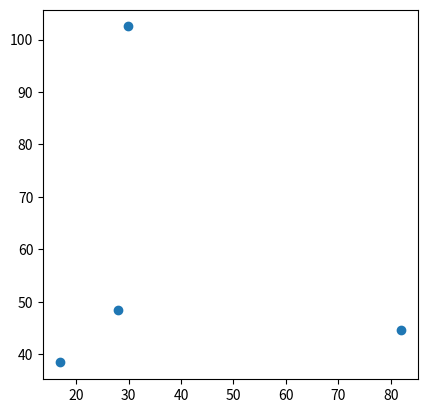

Python code for this plot:
#!/usr/bin/env python
import math
import matplotlib
#matplotlib.use('TkAgg')
from matplotlib import pyplot as plt


class Permutations:

    permutation_mapping = {0: {0: 0,
                               1: 1,
                               2: 2,
                               3: 3},
                           1: {0: 0,
                               1: 1,
                               2: 3,
                               3: 2},
                           2: {0: 0,
                               1: 2,
                               2: 1,
                               3: 3},
                           3: {0: 0,
                               1: 2,
                               2: 3,
                               3: 1},
                           4: {0: 0,
                               1: 3,
                               2: 1,
                               3: 2},
                           5: {0: 0,
                               1: 3,
                               2: 2,
                               3: 1}}

    permutation_mapping = {0: [0, 1, 2, 3],
                           1: [0, 1, 3, 2],
                           2: [0, 2, 1, 3],
                           3: [0, 2, 3, 1],
                           4: [0, 3, 1, 2],
                           5: [0, 3, 2, 1]}

    triplet_mapping = {0: {0: 0,
                           1: 1,
                           2: 2},
                       1: {0: 1,
                           1: 2,
                           2: 3},
                       2: {0: 2,
                           2: 3,
                           3: 0},
                       3: {0: 3,
                           1: 0,
                           2: 1}}
    def __init__(self):
        pass

    @staticmethod
    def get_circular_permutations_4(order):
        return [(order[0], order[1], order[2], order[3]),
                (order[0], order[1], order[3], order[2]),
                (order[0], order[2], order[1], order[3]),
                (order[0], order[2], order[3], order[1]),
                (order[0], order[3], order[1], order[2]),
                (order[0], order[3], order[2], order[1])]

    @staticmethod
    def get_node_triplet_arcs(quadruplet):
        return [(quadruplet[0], quadruplet[1], quadruplet[2]),
                (quadruplet[1], quadruplet[2], quadruplet[3]),
                (quadruplet[2], quadruplet[3], quadruplet[0]),
                (quadruplet[3], quadruplet[0], quadruplet[1])]


class SimpleLine:
    def __init__(self, point_1, point_2):

        self.point_1 = point_1
        self.point_2 = point_2

        if point_1.x > point_2.x:
            self.point_1 = point_2
            self.point_2 = point_1


class HalfLine:
    def __init__(self, point_1, point_2, atom, angle):
        self.point_1 = point_1
        self.point_2 = point_2
        self.atom = atom
        self.angle = angle

    def get_angle(self):

        difference = Vector.subtract_vectors(self.point_2, self.point_1)

        return difference.angle()

    def get_perpendicular_points(self, distance, point):
        angle = self.angle
        if -math.pi < angle < 0.0 or math.pi < angle < 2.0 * math.pi:
            angle = -angle
            direction_combinations = ((1, 1), (-1, -1))

        else:
            direction_combinations = ((1, -1), (-1, 1))

        dx = abs(math.sin(angle) * distance)
        dy = abs(math.cos(angle) * distance)

        point_1 = Vector(dx * direction_combinations[0][0] + point.x,
                         dy * direction_combinations[0][1] + point.y)

        point_2 = Vector(dx * direction_combinations[1][0] + point.x,
                         dy * direction_combinations[1][1] + point.y)

        return point_1, point_2

    def get_bond_wedge_front(self, width, chiral_centre):
        half_width = width * 0.5

        point_1_mid, point_2_mid = self.get_perpendicular_points(half_width, self.point_2)
        if self.atom == chiral_centre:
            return self.point_1, point_1_mid, point_2_mid
        else:
            point_1, point_2 = self.get_perpendicular_points(width, self.point_1)
            return point_1, point_2, point_2_mid, point_1_mid

    def get_bond_wedge_back(self, width, chiral_center):
        segment_size_x = (self.point_2.x - self.point_1.x) / 2.5
        segment_size_y = (self.point_2.y - self.point_1.y) / 2.5
        segment_width_increase = width / 5.0

        points_along_line = []
        widths = []

        for i in range(6):
            points_along_line.append(Vector(self.point_1.x + i * segment_size_x,
                                            self.point_1.y + i * segment_size_y))

            widths.append(i * segment_width_increase)

        lines = []

        if self.atom != chiral_center:
            widths.reverse()

        for i in range(6):
            segment_width = widths[i]
            point = points_along_line[i]
            point_1, point_2 = self.get_perpendicular_points(segment_width, point)
            line = SimpleLine(point_1, point_2)
            lines.append(line)

        if self.atom.type == 'C' and not self.atom.charge and not self.atom.draw.draw_explicit:
            return lines[:3]
        else:
            return [lines[2]]

    def get_truncated_line(self, ratio):

        ratio = 1 - ((1 - ratio) * 2.0)

        old_x_length = abs(self.point_2.x - self.point_1.x)
        old_y_length = abs(self.point_2.y - self.point_1.y)

        new_x_length = ratio * old_x_length
        new_y_length = ratio * old_y_length

        truncation_x = (old_x_length - new_x_length) / 2.0
        truncation_y = (old_y_length - new_y_length) / 2.0

        new_point_1_x = self.point_1.x
        new_point_1_y = self.point_1.y

        if self.point_1.x > self.point_2.x:
            if self.atom.type != 'C' or self.atom.charge or self.atom.draw.draw_explicit:
                new_point_1_x = self.point_1.x - truncation_x

        else:
            if self.atom.type != 'C' or self.atom.charge or self.atom.draw.draw_explicit:
                new_point_1_x = self.point_1.x + truncation_x

        if self.point_1.y > self.point_2.y:
            if self.atom.type != 'C' or self.atom.charge or self.atom.draw.draw_explicit:
                new_point_1_y = self.point_1.y - truncation_y

        else:
            if self.atom.type != 'C' or self.atom.charge or self.atom.draw.draw_explicit:
                new_point_1_y = self.point_1.y + truncation_y

        truncated_line = HalfLine(Vector(new_point_1_x, new_point_1_y), self.point_2, self.atom, self.angle)
        return truncated_line


class Line:
    def __init__(self, point_1, point_2, atom_1, atom_2):

        self.atom_1 = atom_1
        self.atom_2 = atom_2

        self.point_1 = point_1
        self.point_2 = point_2

        if point_1.x > point_2.x:
            self.point_1 = point_2
            self.point_2 = point_1
            self.atom_1 = atom_2
            self.atom_2 = atom_1

        self.length = self.get_length()
        self.get_angle()

    def divide_in_two(self, point):

        halfline_1 = HalfLine(self.point_1, point, self.atom_1, self.get_angle())
        halfline_2 = HalfLine(self.point_2, point, self.atom_2, self.get_angle())

        return halfline_1, halfline_2

    def get_atom_coords(self, atom):
        if atom == self.atom_1:
            return self.point_1
        elif atom == self.atom_2:
            return self.point_2
        else:
            return None

    def get_perpendicular_points(self, distance, point):
        angle = self.get_angle()
        if -math.pi < angle < 0.0 or math.pi < angle < 2.0 * math.pi:
            angle = -angle
            direction_combinations = ((1, 1), (-1, -1))

        else:
            direction_combinations = ((1, -1), (-1, 1))

        dx = abs(math.sin(angle) * distance)
        dy = abs(math.cos(angle) * distance)

        point_1 = Vector(dx * direction_combinations[0][0] + point.x,
                         dy * direction_combinations[0][1] + point.y)

        point_2 = Vector(dx * direction_combinations[1][0] + point.x,
                         dy * direction_combinations[1][1] + point.y)

        return point_1, point_2

    def get_perpendicular_lines(self, distance):
        angle = self.get_angle()
        if -math.pi < angle < 0.0 or math.pi < angle < 2.0 * math.pi:
            angle = -angle
            direction_combinations = ((1, 1), (-1, -1))

        else:
            direction_combinations = ((1, -1), (-1, 1))

        dx = abs(math.sin(angle) * distance)
        dy = abs(math.cos(angle) * distance)

        point_1 = Vector(dx * direction_combinations[0][0] + self.point_1.x,
                         dy * direction_combinations[0][1] + self.point_1.y)

        point_2 = Vector(dx * direction_combinations[1][0] + self.point_1.x,
                         dy * direction_combinations[1][1] + self.point_1.y)

        point_3 = Vector(dx * direction_combinations[0][0] + self.point_2.x,
                         dy * direction_combinations[0][1] + self.point_2.y)

        point_4 = Vector(dx * direction_combinations[1][0] + self.point_2.x,
                         dy * direction_combinations[1][1] + self.point_2.y)

        line_1 = Line(point_1, point_3, self.atom_1, self.atom_2)
        line_2 = Line(point_2, point_4, self.atom_1, self.atom_2)

        return line_1, line_2

    def get_bond_triangle_front(self, width, chiral_centre):
        if self.atom_1 == chiral_centre:
            point_1, point_2 = self.get_perpendicular_points(width, self.point_2)
            return self.point_1, point_1, point_2
        elif self.atom_2 == chiral_centre:
            point_1, point_2 = self.get_perpendicular_points(width, self.point_1)
            return self.point_2, point_1, point_2

    def get_bond_triangle_back(self, width, chiral_center):
        assert self.atom_1.chiral or self.atom_2.chiral
        segment_size_x = (self.point_2.x - self.point_1.x) / 5.0
        segment_size_y = (self.point_2.y - self.point_1.y) / 5.0
        segment_width_increase = width / 5.0

        points_along_line = []
        widths = []

        for i in range(6):
            points_along_line.append(Vector(self.point_1.x + i * segment_size_x,
                                            self.point_1.y + i * segment_size_y))

            widths.append(i * segment_width_increase)

        lines = []

        if self.atom_2 == chiral_center:
            widths.reverse()

        for i in range(6):
            segment_width = widths[i]
            point = points_along_line[i]
            point_1, point_2 = self.get_perpendicular_points(segment_width, point)
            line = SimpleLine(point_1, point_2)
            lines.append(line)

        return lines

    def find_intersection(self, line):
        a1 = self.point_2.y - self.point_1.y
        b1 = self.point_1.x - self.point_2.x
        c1 = a1 * self.point_1.x + b1 * self.point_1.y

        a2 = line.point_2.y - line.point_1.y
        b2 = line.point_1.x - line.point_2.x
        c2 = a2 * line.point_1.x + b2 * line.point_1.y

        determinant = a1 * b2 - a2 * b1

        if determinant == 0:
            return None
        else:
            new_x = (b2 * c1 - b1 * c2) / determinant
            new_y = (a1 * c2 - a2 * c1) / determinant
            return Vector(new_x, new_y)

    def get_angle(self):

        difference = Vector.subtract_vectors(self.point_2, self.point_1)

        return difference.angle()

    def get_right_angle(self):
        angle = self.get_angle()
        if -math.pi < angle < 0.0 or math.pi < angle < 2.0 * math.pi:
            translation_angle = angle + math.pi * 0.5

        else:
            translation_angle = angle - math.pi * 0.5

        return translation_angle

    def get_midpoint(self):
        x = (self.point_1.x + self.point_2.x) / 2
        y = (self.point_1.y + self.point_2.y) / 2

        return Vector(x, y)

    def get_length(self):
        squared_length = self.point_1.get_squared_distance(self.point_2)
        return math.sqrt(squared_length)

    def get_parallel_lines(self, distance):
        angle = self.get_angle()
        if -math.pi < angle < 0.0 or math.pi < angle < 2.0 * math.pi:
            direction_combinations = ((1, 1), (-1, -1))

        else:
            direction_combinations = ((1, -1), (-1, 1))

        right_angle = self.get_right_angle()

        x_translation = abs(math.cos(right_angle) * distance)
        y_translation = abs(math.sin(right_angle) * distance)

        line_1_directions = direction_combinations[0]
        line_2_directions = direction_combinations[1]

        x_translation_line_1 = line_1_directions[0] * x_translation
        y_translation_line_1 = line_1_directions[1] * y_translation

        x_translation_line_2 = line_2_directions[0] * x_translation
        y_translation_line_2 = line_2_directions[1] * y_translation

        new_x1_line_1 = self.point_1.x + x_translation_line_1
        new_x2_line_1 = self.point_2.x + x_translation_line_1
        new_y1_line_1 = self.point_1.y + y_translation_line_1
        new_y2_line_1 = self.point_2.y + y_translation_line_1

        new_x1_line_2 = self.point_1.x + x_translation_line_2
        new_x2_line_2 = self.point_2.x + x_translation_line_2
        new_y1_line_2 = self.point_1.y + y_translation_line_2
        new_y2_line_2 = self.point_2.y + y_translation_line_2

        new_point_1_line_1 = Vector(new_x1_line_1, new_y1_line_1)
        new_point_2_line_1 = Vector(new_x2_line_1, new_y2_line_1)

        new_point_1_line_2 = Vector(new_x1_line_2, new_y1_line_2)
        new_point_2_line_2 = Vector(new_x2_line_2, new_y2_line_2)

        line_1 = Line(new_point_1_line_1, new_point_2_line_1, self.atom_1, self.atom_2)
        line_2 = Line(new_point_1_line_2, new_point_2_line_2, self.atom_1, self.atom_2)

        return line_1, line_2

    def get_parallel_line(self, center, distance):
        angle = self.get_angle()
        if -math.pi < angle < 0.0 or math.pi < angle < 2.0 * math.pi:
            direction_combinations = ((1, 1), (-1, -1))

        else:
            direction_combinations = ((1, -1), (-1, 1))

        right_angle = self.get_right_angle()

        x_translation = abs(math.cos(right_angle) * distance)
        y_translation = abs(math.sin(right_angle) * distance)

        midpoint = self.get_midpoint()
        translated_midpoint_1 = Vector(direction_combinations[0][0] * x_translation + midpoint.x,
                                       direction_combinations[0][1] * y_translation + midpoint.y)

        translated_midpoint_2 = Vector(direction_combinations[1][0] * x_translation + midpoint.x,
                                       direction_combinations[1][1] * y_translation + midpoint.y)

        directions = direction_combinations[0]

        if center.get_squared_distance(translated_midpoint_1) > center.get_squared_distance(translated_midpoint_2):
            directions = direction_combinations[1]

        x_translation = directions[0] * x_translation
        y_translation = directions[1] * y_translation

        new_x1 = self.point_1.x + x_translation
        new_x2 = self.point_2.x + x_translation
        new_y1 = self.point_1.y + y_translation
        new_y2 = self.point_2.y + y_translation

        new_point_1 = Vector(new_x1, new_y1)
        new_point_2 = Vector(new_x2, new_y2)

        line = Line(new_point_1, new_point_2, self.atom_1, self.atom_2)

        #return line.get_truncated_line(line_ratio)
        return line

    def double_line_towards_center(self, center, distance, line_ratio):

        angle = self.get_angle()
        if -math.pi < angle < 0.0 or math.pi < angle < 2.0 * math.pi:
            direction_combinations = ((1, 1), (-1, -1))

        else:
            direction_combinations = ((1, -1), (-1, 1))

        right_angle = self.get_right_angle()

        x_translation = abs(math.cos(right_angle) * distance)
        y_translation = abs(math.sin(right_angle) * distance)

        midpoint = self.get_midpoint()
        translated_midpoint_1 = Vector(direction_combinations[0][0] * x_translation + midpoint.x,
                                       direction_combinations[0][1] * y_translation + midpoint.y)

        translated_midpoint_2 = Vector(direction_combinations[1][0] * x_translation + midpoint.x,
                                       direction_combinations[1][1] * y_translation + midpoint.y)

        directions = direction_combinations[0]

        if center.get_squared_distance(translated_midpoint_1) > center.get_squared_distance(translated_midpoint_2):
            directions = direction_combinations[1]

        x_translation = directions[0] * x_translation
        y_translation = directions[1] * y_translation


        new_x1 = self.point_1.x + x_translation
        new_x2 = self.point_2.x + x_translation
        new_y1 = self.point_1.y + y_translation
        new_y2 = self.point_2.y + y_translation

        new_point_1 = Vector(new_x1, new_y1)
        new_point_2 = Vector(new_x2, new_y2)

        line = Line(new_point_1, new_point_2, self.atom_1, self.atom_2)

        return line.get_truncated_line_ring(line_ratio)

    def get_truncated_line_ring(self, ratio):

        old_x_length = abs(self.point_2.x - self.point_1.x)
        old_y_length = abs(self.point_2.y - self.point_1.y)

        new_x_length = ratio * old_x_length
        new_y_length = ratio * old_y_length

        truncation_x = (old_x_length - new_x_length) / 2
        truncation_y = (old_y_length - new_y_length) / 2

        if self.point_1.x > self.point_2.x:

            new_point_1_x = self.point_1.x - truncation_x
            new_point_2_x = self.point_2.x + truncation_x

        else:

            new_point_2_x = self.point_2.x - truncation_x
            new_point_1_x = self.point_1.x + truncation_x

        if self.point_1.y > self.point_2.y:

            new_point_1_y = self.point_1.y - truncation_y
            new_point_2_y = self.point_2.y + truncation_y

        else:

            new_point_2_y = self.point_2.y - truncation_y
            new_point_1_y = self.point_1.y + truncation_y

        truncated_line = Line(Vector(new_point_1_x, new_point_1_y), Vector(new_point_2_x, new_point_2_y), self.atom_1, self.atom_2)
        return truncated_line

    def get_truncated_line(self, ratio):

        old_x_length = abs(self.point_2.x - self.point_1.x)
        old_y_length = abs(self.point_2.y - self.point_1.y)

        new_x_length = ratio * old_x_length
        new_y_length = ratio * old_y_length

        truncation_x = (old_x_length - new_x_length) / 2
        truncation_y = (old_y_length - new_y_length) / 2

        new_point_1_x = self.point_1.x
        new_point_2_x = self.point_2.x
        new_point_1_y = self.point_1.y
        new_point_2_y = self.point_2.y

        if self.point_1.x > self.point_2.x:
            if self.atom_1.type != 'C' or self.atom_1.charge or self.atom_1.draw.draw_explicit:
                new_point_1_x = self.point_1.x - truncation_x
            if self.atom_2.type != 'C' or self.atom_2.charge or self.atom_2.draw.draw_explicit:
                new_point_2_x = self.point_2.x + truncation_x

        else:
            if self.atom_2.type != 'C' or self.atom_2.charge or self.atom_2.draw.draw_explicit:
                new_point_2_x = self.point_2.x - truncation_x
            if self.atom_1.type != 'C' or self.atom_1.charge or self.atom_1.draw.draw_explicit:
                new_point_1_x = self.point_1.x + truncation_x

        if self.point_1.y > self.point_2.y:
            if self.atom_1.type != 'C' or self.atom_1.charge or self.atom_1.draw.draw_explicit:
                new_point_1_y = self.point_1.y - truncation_y
            if self.atom_2.type != 'C' or self.atom_2.charge or self.atom_2.draw.draw_explicit:
                new_point_2_y = self.point_2.y + truncation_y

        else:
            if self.atom_2.type != 'C' or self.atom_2.charge or self.atom_2.draw.draw_explicit:
                new_point_2_y = self.point_2.y - truncation_y
            if self.atom_1.type != 'C' or self.atom_1.charge or self.atom_1.draw.draw_explicit:
                new_point_1_y = self.point_1.y + truncation_y

        truncated_line = Line(Vector(new_point_1_x, new_point_1_y), Vector(new_point_2_x, new_point_2_y), self.atom_1, self.atom_2)
        return truncated_line


class Vector:
    def __init__(self, x, y):
        self.x = float(x)
        self.y = float(y)

    def __repr__(self):
        return str(self.x) + ', ' + str(self.y)

    def copy(self):
        return Vector(self.x, self.y)

    def subtract(self, vector):
        self.x -= vector.x
        self.y -= vector.y

    def rotate(self, angle):

        new_x = self.x * math.cos(angle) - self.y * math.sin(angle)
        new_y = self.x * math.sin(angle) + self.y * math.cos(angle)

        self.x = new_x
        self.y = new_y

    def add(self, vector):
        self.x += vector.x
        self.y += vector.y

    def invert(self):
        self.x = self.x * -1
        self.y = self.y * -1

    def divide(self, scalar):
        self.x = self.x / scalar
        self.y = self.y / scalar

    def normalise(self):
        self.divide(self.length())

    def angle(self):
        return math.atan2(self.y, self.x)

    def length(self):
        return math.sqrt((self.x**2) + (self.y**2))

    def multiply_by_scalar(self, scalar):
        self.x = self.x * scalar
        self.y = self.y * scalar

    def rotate_around_vector(self, angle, vector):

        self.x -= vector.x
        self.y -= vector.y

        x = self.x * math.cos(angle) - self.y * math.sin(angle)
        y = self.x * math.sin(angle) + self.y * math.cos(angle)

        self.x = x + vector.x
        self.y = y + vector.y

    def get_closest_atom(self, atom_1, atom_2):
        distance_1 = self.get_squared_distance(atom_1.draw.position)
        distance_2 = self.get_squared_distance(atom_2.draw.position)

        if distance_1 < distance_2:
            return atom_1
        else:
            return atom_2

    def get_closest_point_index(self, point_1, point_2):
        distance_1 = self.get_squared_distance(point_1)
        distance_2 = self.get_squared_distance(point_2)

        if distance_1 < distance_2:
            return 0
        else:
            return 1

    def get_squared_length(self):
        return self.x ** 2 + self.y ** 2

    def get_squared_distance(self, vector):
        return (vector.x - self.x) ** 2 + (vector.y - self.y) ** 2

    def get_distance(self, vector):
        return math.sqrt(self.get_squared_distance(vector))

    def get_rotation_away_from_vector(self, vector, center, angle):
        tmp = self.copy()

        tmp.rotate_around_vector(angle, center)
        squared_distance_1 = tmp.get_squared_distance(vector)

        tmp.rotate_around_vector(-2.0 * angle, center)
        squared_distance_2 = tmp.get_squared_distance(vector)

        if squared_distance_2 < squared_distance_1:
            return angle
        else:
            return -angle

    def rotate_away_from_vector(self, vector, center, angle):

        self.rotate_around_vector(angle, center)
        squared_distance_1 = self.get_squared_distance(vector)
        self.rotate_around_vector(-2.0 * angle, center)
        squared_distance_2 = self.get_squared_distance(vector)

        if squared_distance_2 < squared_distance_1:
            self.rotate_around_vector(2.0 * angle, center)

    def get_clockwise_orientation(self, vector):
        a = self.y * vector.x
        b = self.x * vector.y

        if a > b:
            return 'clockwise'
        elif a == b:
            return 'neutral'
        else:
            return 'counterclockwise'

    def mirror_about_line(self, line_point_1, line_point_2):

        dx = line_point_2.x - line_point_1.x
        dy = line_point_2.y - line_point_1.y

        a = (dx * dx - dy * dy) / (dx * dx + dy * dy)
        b = 2 * dx * dy / (dx * dx + dy * dy)

        new_x = a * (self.x - line_point_1.x) + b * (self.y - line_point_1.y) + line_point_1.x
        new_y = b * (self.x - line_point_1.x) - a * (self.y - line_point_1.y) + line_point_1.y

        self.x = new_x
        self.y = new_y

    @staticmethod
    def get_position_relative_to_line(vector_start, vector_end, vector):
        d = (vector.x - vector_start.x) * (vector_end.y - vector_start.y) - (vector.y - vector_start.y) * (vector_end.x - vector_start.x)
        if d > 0:
            return 1
        elif d < 0:
            return -1
        else:
            return 0

    @staticmethod
    def get_directionality_triangle(vector_a, vector_b, vector_c):

        determinant = (vector_b.x - vector_a.x) * (vector_c.y - vector_a.y) - \
                      (vector_c.x - vector_a.x) * (vector_b.y - vector_a.y)

        if determinant < 0:
            return 'clockwise'
        elif determinant == 0:
            return None
        else:
            return 'counterclockwise'

    @staticmethod
    def mirror_vector_about_line(line_point_1, line_point_2, point):
        dx = line_point_2.x - line_point_1.x
        dy = line_point_2.y - line_point_1.y

        a = (dx * dx - dy * dy) / (dx * dx + dy * dy)
        b = 2 * dx * dy / (dx * dx + dy * dy)

        x_new = a * (point.x - line_point_1.x) + b * (point.y - line_point_1.y) + line_point_1.x
        y_new = b * (point.x - line_point_1.x) - a * (point.y - line_point_1.y) + line_point_1.y

        return Vector(x_new, y_new)

    @staticmethod
    def get_line_angle(point_1, point_2):

        difference = Vector.subtract_vectors(point_2, point_1)

        return difference.angle()

    @staticmethod
    def subtract_vectors(vector_1, vector_2):
        x = vector_1.x - vector_2.x
        y = vector_1.y - vector_2.y
        return Vector(x, y)

    @staticmethod
    def add_vectors(vector_1, vector_2):
        x = vector_1.x + vector_2.x
        y = vector_1.y + vector_2.y
        return Vector(x, y)

    @staticmethod
    def get_midpoint(vector_1, vector_2):
        x = (vector_1.x + vector_2.x) / 2
        y = (vector_1.y + vector_2.y) / 2

        return Vector(x, y)

    @staticmethod
    def get_average(vectors):
        average_x = 0.0
        average_y = 0.0
        for vector in vectors:
            average_x += vector.x
            average_y += vector.y

        return Vector(average_x / len(vectors), average_y / len(vectors))

    @staticmethod
    def get_normals(vector_1, vector_2):
        delta = Vector.subtract_vectors(vector_2, vector_1)

        return [Vector(-delta.y, delta.x), Vector(delta.y, -delta.x)]

    @staticmethod
    def get_angle_between_vectors(vector_1, vector_2, origin):
        return math.acos(((vector_1.x - origin.x) * (vector_2.x - origin.x) + (vector_1.y - origin.y) * (vector_2.y - origin.y)) /
                         (math.sqrt((vector_1.x - origin.x)**2 + (vector_1.y - origin.y)**2) * math.sqrt((vector_2.x - origin.x)**2 + (vector_2.y - origin.y)**2)))
        # difference = Vector.subtract_vectors(vector_2, vector_1)

        # return difference.angle()


class Triangle:
    """
[redacted]
    """
    def __init__(self, point_1, point_2, point_3):
        self.point_1 = point_1
        self.point_2 = point_2
        self.point_3 = point_3

        self.edge_length_1 = point_1.get_distance(point_2)
        self.edge_length_2 = point_2.get_distance(point_3)
        self.edge_length_3 = point_3.get_distance(point_1)

        self.s = (self.edge_length_1 + self.edge_length_2 + self.edge_length_3) / 2.0

    def get_squared_area(self):
        return self.s * (self.s - self.edge_length_1) * (self.s - self.edge_length_2) * (self.s - self.edge_length_3)

    def get_area(self):
        return math.sqrt(self.get_squared_area())


class Polygon:
    def __init__(self, edge_number):
        self.edge_number = edge_number

    @staticmethod
    def find_polygon_radius(edge_length, edge_number):
        return edge_length / (2 * math.sin(math.pi / edge_number))

    @staticmethod
    def get_central_angle(edge_number):
        return math.radians(float(360) / edge_number)

    @staticmethod
    def get_apothem(radius, edge_number):
        return radius * math.cos(math.pi / edge_number)

    @staticmethod
    def get_apothem_from_side_length(length, edge_number):
        radius = Polygon.find_polygon_radius(length, edge_number)
        return Polygon.get_apothem(radius, edge_number)


if __name__ == "__main__":
    vector_1 = Vector(16.927447373757524, 38.41235497102897)
    vector_2 = Vector(28.074619755918448, 48.44931406641183)
    vector_3 = Vector(82.01933537136128, 44.58050841492202)
    vector_4 = Vector(82.01933537136128, 44.58050841492202)

    vector_4.mirror_about_line(vector_1, vector_2)
    labels = ['1', '2', '3', '4']
    vectors = [vector_1, vector_2, vector_3, vector_4]
    plt.gca().set_aspect('equal')
    plt.scatter([vector.x for vector in vectors], [vector.y for vector in vectors], label=labels)

    plt.show()





